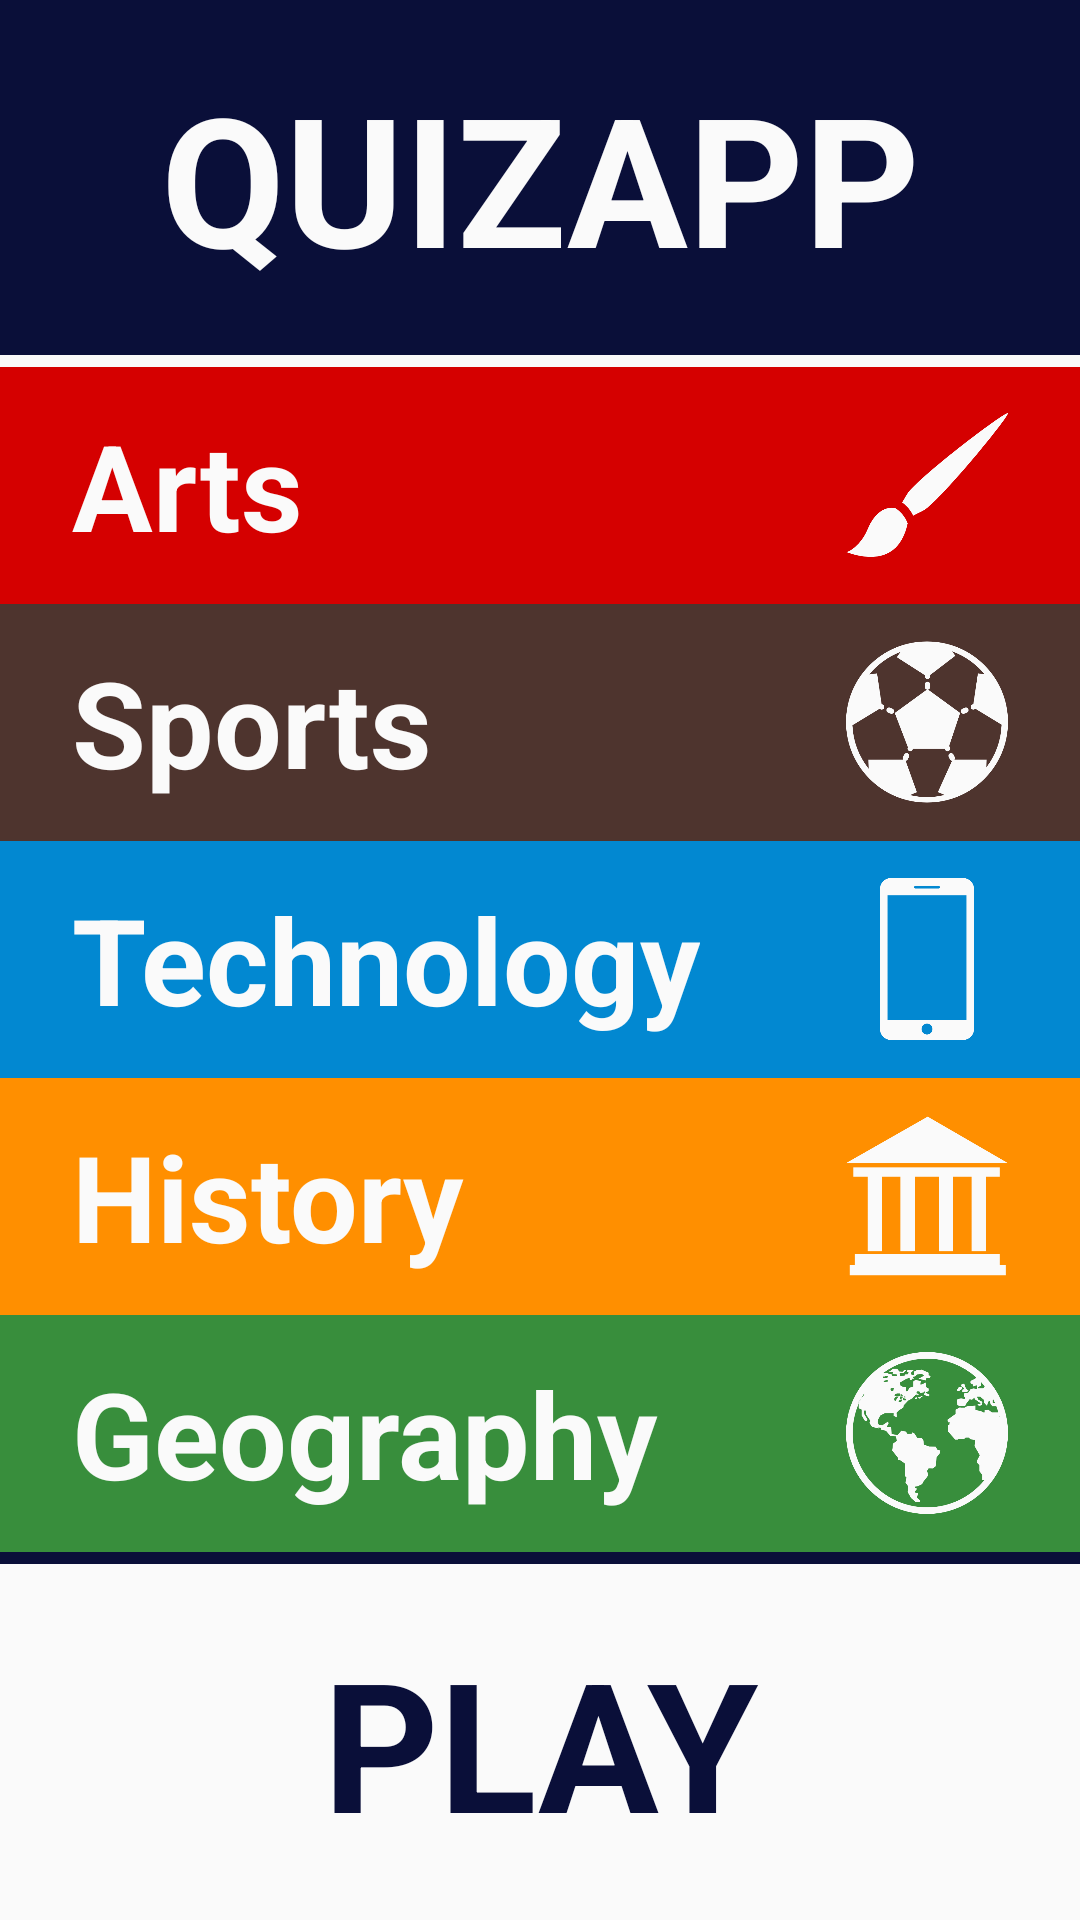

Reconstruct the res/layout file that produces this screen, plus the resources it refers to.
<!-- AndroidManifest.xml: application theme AppTheme -->
<!-- res/layout/activity_main.xml -->
<?xml version="1.0" encoding="utf-8"?>
<LinearLayout xmlns:android="http://schemas.android.com/apk/res/android"
    xmlns:tools="http://schemas.android.com/tools"
    android:id="@+id/activity_main"
    android:layout_width="match_parent"
    android:layout_height="match_parent"
    android:orientation="vertical"
    tools:context="com.example.example.quizapp.MainActivity">


        <TextView
            style="@style/mainActivityInfo"
            android:textColor="#fafafa"
            android:text="QUIZAPP"
            android:background="@color/colorPrimaryDark"/>

    <View
        android:layout_width="match_parent"
        android:layout_height="4dp"/>

        <RelativeLayout
            style="@style/catLayouts"
            android:background="@color/Arts">

            <TextView
                android:text="Arts"
                style="@style/LeftCatText"
                />

            <ImageView
                android:src="@drawable/arts"
                style="@style/LeftCatImage"
                />
        </RelativeLayout>

        <RelativeLayout
            style="@style/catLayouts"
            android:background="@color/Sports">

            <TextView
                android:text="Sports"
                style="@style/LeftCatText"/>

            <ImageView
                style="@style/LeftCatImage"
                android:src="@drawable/soccer" />
        </RelativeLayout>

        <RelativeLayout
            style="@style/catLayouts"
            android:background="@color/Technology">

            <TextView
                android:text="Technology"
                style="@style/LeftCatText"/>

            <ImageView
                style="@style/LeftCatImage"
                android:src="@drawable/tech" />
        </RelativeLayout>

        <RelativeLayout
            style="@style/catLayouts"
            android:background="@color/History">

            <TextView
                android:text="History"
                style="@style/LeftCatText"/>

            <ImageView
                style="@style/LeftCatImage"
                android:src="@drawable/history" />
        </RelativeLayout>

        <RelativeLayout
            style="@style/catLayouts"
            android:background="@color/Geography">

            <TextView
                android:text="Geography"
                style="@style/LeftCatText"/>

            <ImageView
                style="@style/LeftCatImage"
                android:src="@drawable/geography" />
        </RelativeLayout>

    <View
        android:layout_width="match_parent"
        android:layout_height="4dp"
        android:background="@color/colorPrimaryDark"/>


    <TextView
        android:id="@+id/textView"
        style="@style/mainActivityInfo"
        android:clickable="true"
        android:onClick="listAct"
        android:text="PLAY"
        android:textColor="@color/colorPrimaryDark" />

</LinearLayout>
<!-- resources referenced by this layout -->
<resources>
  <color name="Arts">#d50000</color>
  <color name="Geography">#388e3c</color>
  <color name="History">#ff8f00</color>
  <color name="Sports">#4e342e</color>
  <color name="Technology">#0288D1</color>
  <color name="colorPrimaryDark">#0a0f39</color>
  <!-- drawable arts: png bitmap (drawable, 26647 bytes) -->
  <!-- drawable geography: png bitmap (drawable, 42075 bytes) -->
  <!-- drawable history: png bitmap (drawable, 22191 bytes) -->
  <!-- drawable soccer: png bitmap (drawable, 36046 bytes) -->
  <!-- drawable tech: png bitmap (drawable, 20598 bytes) -->
  <style name="LeftCatImage">
          <item name="android:layout_width">54dp</item>
          <item name="android:layout_height">54dp</item>
          <item name="android:layout_marginRight">24dp</item>
          <item name="android:layout_alignParentRight">true</item>
          <item name="android:layout_centerVertical">true</item>
      </style>
  <style name="LeftCatText">
          <item name="android:layout_width">wrap_content</item>
          <item name="android:layout_height">wrap_content</item>
          <item name="android:layout_centerVertical">true</item>
          <item name="android:textSize">40sp</item>
          <item name="android:textStyle">bold</item>
          <item name="android:textColor">#fafafa</item>
          <item name="android:layout_marginLeft">24dp</item>
      </style>
  <style name="catLayouts">
          <item name="android:layout_width">match_parent</item>
          <item name="android:layout_height">0dp</item>
          <item name="android:layout_weight">2</item>
      </style>
  <style name="mainActivityInfo">
          <item name="android:layout_width">match_parent</item>
          <item name="android:layout_height">0dp</item>
          <item name="android:layout_weight">3</item>
          <item name="android:textSize">60sp</item>
          <item name="android:textStyle">bold</item>
          <item name="android:gravity">center</item>
      </style>
  <style name="AppTheme" parent="Theme.AppCompat.Light.NoActionBar">
          
          <item name="colorPrimary">@color/colorPrimary</item>
          <item name="colorPrimaryDark">@color/colorPrimary</item>
          <item name="colorAccent">@color/colorAccent</item>
      </style>
  <color name="colorPrimary">@android:color/darker_gray</color>
  <color name="colorAccent">@android:color/black</color>
</resources>
